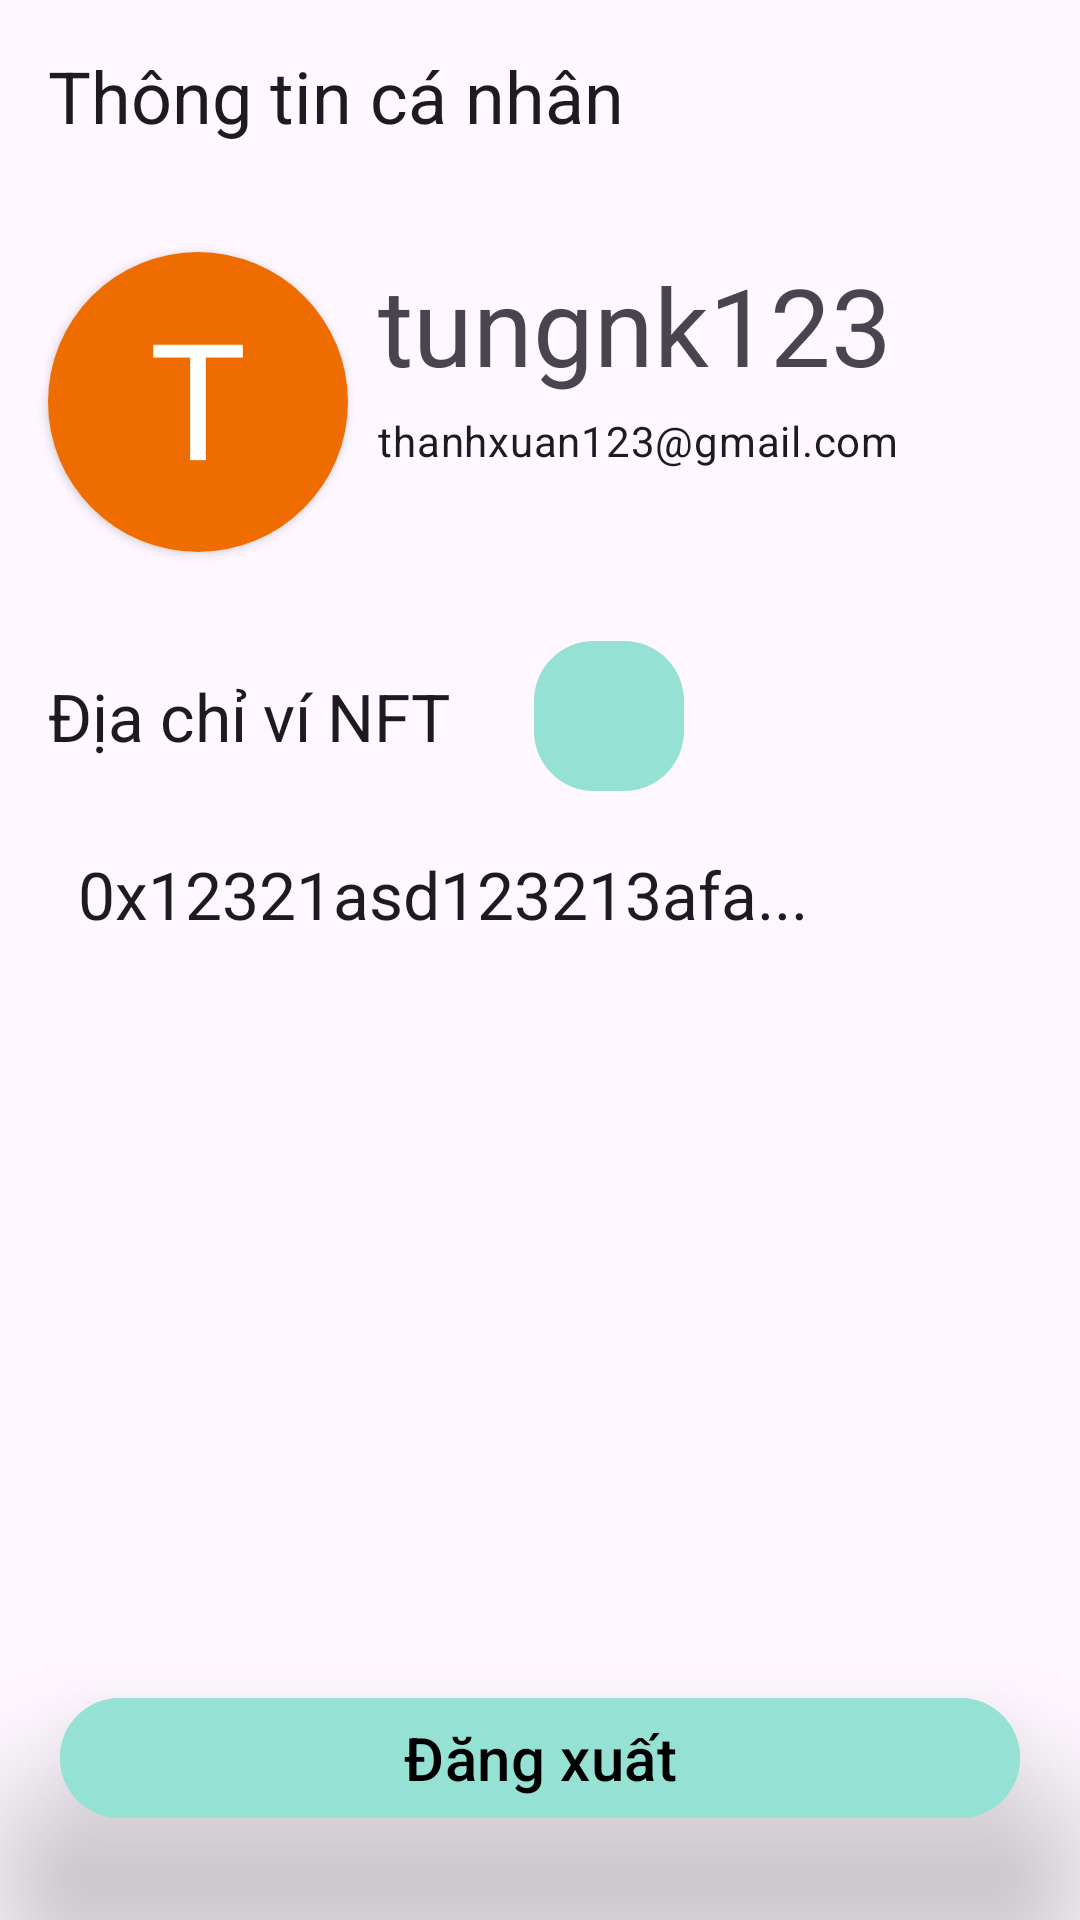

This screen was rendered from an Android layout file. Write that file and the resources it references.
<!-- AndroidManifest.xml: application theme Theme.ChiecNonKyDieu -->
<!-- res/layout/activity_profile.xml -->
<?xml version="1.0" encoding="utf-8"?>
<androidx.constraintlayout.widget.ConstraintLayout xmlns:android="http://schemas.android.com/apk/res/android"
    xmlns:app="http://schemas.android.com/apk/res-auto"
    xmlns:tools="http://schemas.android.com/tools"
    android:id="@+id/main"
    android:layout_width="match_parent"
    android:layout_height="match_parent"
    tools:context="com.uit.chiecnonkydieu.ui.profile.ProfileActivity">

    <androidx.appcompat.widget.Toolbar
        android:id="@+id/toolbar"
        android:layout_width="match_parent"
        android:layout_height="wrap_content"
        android:navigationIcon="@drawable/ic_arrow_back"
        app:layout_constraintEnd_toEndOf="parent"
        app:layout_constraintStart_toStartOf="parent"
        app:layout_constraintTop_toTopOf="parent"
        app:title="@string/title_thong_tin_ca_nhan"
        app:titleTextAppearance="@style/TextAppearance.AppCompat.Headline" />

    <androidx.cardview.widget.CardView
        android:layout_width="100dp"
        android:id="@+id/ll_imageWrapper"
        android:layout_height="100dp"
        android:layout_marginStart="16dp"
        app:cardCornerRadius="100dp"
        android:layout_marginTop="20dp"
        app:layout_constraintStart_toStartOf="parent"
        app:layout_constraintTop_toBottomOf="@+id/toolbar">

        <ImageView
            android:id="@+id/img_ava"
            android:layout_width="match_parent"
            android:layout_height="match_parent"

            android:src="@drawable/img_ava" />
    </androidx.cardview.widget.CardView>


    <TextView
        android:id="@+id/tv_name"
        style="@style/TextAppearance.Material3.DisplaySmall"
        android:layout_width="wrap_content"
        android:layout_height="wrap_content"
        android:layout_marginStart="10dp"
        android:layout_marginTop="20dp"
        android:text="tungnk123"
        app:layout_constraintStart_toEndOf="@+id/ll_imageWrapper"
        app:layout_constraintTop_toBottomOf="@+id/toolbar" />

    <TextView
        android:id="@+id/tv_email"
        style="@style/TextAppearance.Material3.BodyMedium"
        android:layout_width="wrap_content"
        android:layout_height="wrap_content"
        android:layout_marginStart="10dp"
        android:layout_marginTop="5dp"
        android:text="thanhxuan123@gmail.com"
        app:layout_constraintStart_toEndOf="@+id/ll_imageWrapper"
        app:layout_constraintTop_toBottomOf="@+id/tv_name" />

    <TextView
        android:id="@+id/tv_titleMetaMaskAddress"
        style="@style/TextAppearance.Material3.TitleLarge"
        android:layout_width="wrap_content"
        android:layout_height="wrap_content"
        android:layout_marginStart="16dp"
        android:layout_marginTop="40dp"
        android:text="Địa chỉ ví NFT"
        app:layout_constraintStart_toStartOf="parent"
        app:layout_constraintTop_toBottomOf="@+id/ll_imageWrapper" />

    <ImageButton
        android:id="@+id/btn_edit"
        android:layout_width="50dp"
        android:layout_height="50dp"
        android:layout_marginStart="28dp"
        android:background="@drawable/rounded_button"
        android:src="@drawable/edit_24px"
        app:layout_constraintBottom_toBottomOf="@+id/tv_titleMetaMaskAddress"
        app:layout_constraintStart_toEndOf="@+id/tv_titleMetaMaskAddress"
        app:layout_constraintTop_toTopOf="@+id/tv_titleMetaMaskAddress" />

    <LinearLayout
        android:id="@+id/linearLayout3"
        android:layout_width="match_parent"
        android:layout_height="wrap_content"
        android:layout_marginStart="16dp"
        android:layout_marginTop="20dp"
        android:layout_marginEnd="16dp"
        android:background="@drawable/rounded_button_secondary"
        android:padding="10dp"
        app:layout_constraintEnd_toEndOf="parent"
        app:layout_constraintStart_toStartOf="parent"
        app:layout_constraintTop_toBottomOf="@+id/tv_titleMetaMaskAddress">

        <TextView
            android:id="@+id/tv_address"
            style="@style/TextAppearance.Material3.TitleLarge"
            android:layout_width="wrap_content"
            android:layout_height="wrap_content"
            android:ellipsize="end"
            android:text="0x12321asd123213afa..." />
    </LinearLayout>

    <com.google.android.material.button.MaterialButton
        android:id="@+id/btn_dangXuat"
        android:layout_width="match_parent"
        android:layout_height="wrap_content"
        android:layout_marginStart="20dp"
        android:layout_marginEnd="20dp"
        android:layout_marginBottom="30dp"
        android:backgroundTint="@color/blue_200"
        android:elevation="30dp"
        android:stateListAnimator="@null"
        android:text="Đăng xuất"
        android:textColor="@color/black"
        android:textSize="20sp"
        app:layout_constraintBottom_toBottomOf="parent"
        app:layout_constraintEnd_toEndOf="parent"
        app:layout_constraintStart_toStartOf="parent" />
</androidx.constraintlayout.widget.ConstraintLayout>
<!-- resources referenced by this layout -->
<resources>
  <color name="black">#FF000000</color>
  <color name="blue_200">#95E1D3</color>
  <!-- drawable img_ava: png bitmap (drawable, 1531 bytes) -->
  <!-- drawable rounded_button (drawable) -->
  <?xml version="1.0" encoding="utf-8"?>
  <shape xmlns:android="http://schemas.android.com/apk/res/android">
      <corners android:radius="20dp" />
      <solid android:color="@color/blue_200"/>
  </shape>
  <string name="title_thong_tin_ca_nhan">Thông tin cá nhân</string>
  <style name="Theme.ChiecNonKyDieu" parent="Base.Theme.ChiecNonKyDieu" />
  <style name="Base.Theme.ChiecNonKyDieu" parent="Theme.Material3.DayNight.NoActionBar">
          
          
      </style>
</resources>
